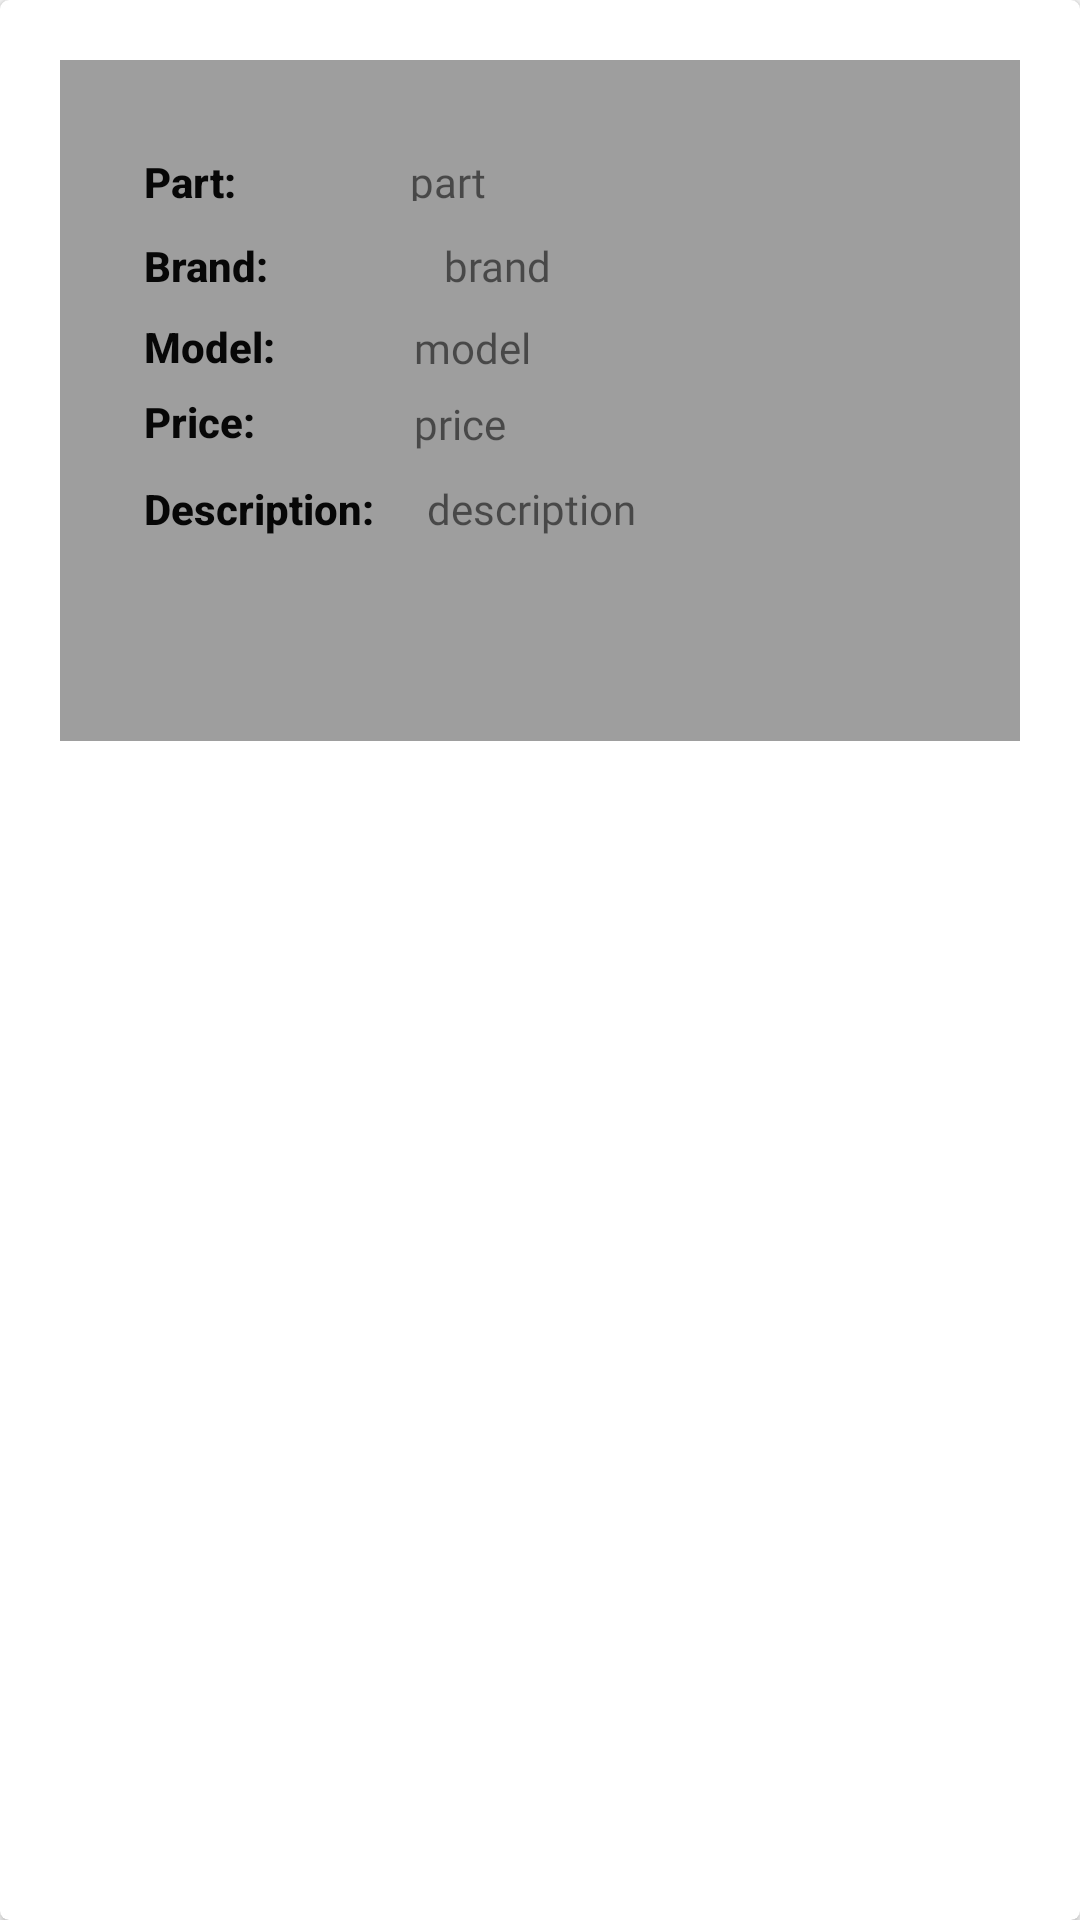

The Android layout XML behind this screen, and the referenced resources:
<!-- AndroidManifest.xml: application theme AppTheme -->
<!-- res/layout/spare_parts_layout_ud.xml -->
<?xml version="1.0" encoding="utf-8"?>
<androidx.cardview.widget.CardView
    xmlns:android="http://schemas.android.com/apk/res/android"
    xmlns:app="http://schemas.android.com/apk/res-auto"
    xmlns:tools="http://schemas.android.com/tools"
    android:layout_width="match_parent"
    android:elevation="4dp"
    android:layout_marginVertical="4dp"
    android:layout_marginHorizontal="8dp"
    app:cardCornerRadius="3dp"
    android:layout_height="wrap_content">

    <androidx.constraintlayout.widget.ConstraintLayout
        android:layout_width="match_parent"
        android:layout_height="227dp"
        android:layout_margin="20dp"
        android:background="#9e9e9e">

        <TextView
            android:id="@+id/textView16"
            android:layout_width="wrap_content"
            android:layout_height="wrap_content"
            android:layout_marginStart="28dp"
            android:fontFamily="sans-serif-medium"
            android:text="Part:"
            android:textColor="#070707"
            app:layout_constraintBottom_toBottomOf="parent"
            app:layout_constraintEnd_toStartOf="@+id/AtextView1ID_formal"
            app:layout_constraintHorizontal_bias="0.28"
            app:layout_constraintStart_toStartOf="parent"
            app:layout_constraintTop_toTopOf="parent"
            app:layout_constraintVertical_bias="0.149"
            android:textStyle="bold"/>

        <TextView
            android:id="@+id/AtextView1ID_forma30"
            android:layout_width="44dp"
            android:layout_height="16dp"
            android:layout_marginTop="24dp"
            android:fontFamily="@font/montserratbold"
            android:text="part"
            android:textSize="14sp"
            app:layout_constraintBottom_toBottomOf="parent"
            app:layout_constraintEnd_toEndOf="parent"
            app:layout_constraintHorizontal_bias="0.267"
            app:layout_constraintStart_toEndOf="@+id/textView16"
            app:layout_constraintTop_toTopOf="parent"
            app:layout_constraintVertical_bias="0.038" />

        <TextView
            android:id="@+id/AtextView2ID_formal32"
            android:layout_width="51dp"
            android:layout_height="18dp"
            android:layout_marginTop="24dp"
            android:layout_marginBottom="24dp"
            android:fontFamily="@font/montserratbold"
            android:text="model"
            android:textSize="14sp"
            app:layout_constraintBottom_toBottomOf="parent"
            app:layout_constraintEnd_toEndOf="parent"
            app:layout_constraintHorizontal_bias="0.206"
            app:layout_constraintStart_toEndOf="@+id/textView20"
            app:layout_constraintTop_toTopOf="parent"
            app:layout_constraintVertical_bias="0.387" />

        <TextView
            android:id="@+id/AtextView2ID_forma33"
            android:layout_width="45dp"
            android:layout_height="21dp"
            android:layout_marginTop="24dp"
            android:layout_marginBottom="24dp"
            android:fontFamily="@font/montserratbold"
            android:text="price"
            android:textSize="14sp"
            app:layout_constraintBottom_toBottomOf="parent"
            app:layout_constraintEnd_toEndOf="parent"
            app:layout_constraintHorizontal_bias="0.253"
            app:layout_constraintStart_toEndOf="@+id/textView21"
            app:layout_constraintTop_toTopOf="parent"
            app:layout_constraintVertical_bias="0.554" />

        <TextView
            android:id="@+id/AtextView1ID_formal31"
            android:layout_width="50dp"
            android:layout_height="20dp"
            android:layout_marginStart="128dp"
            android:layout_marginTop="24dp"
            android:layout_marginBottom="24dp"
            android:fontFamily="@font/montserratbold"
            android:text="brand"
            android:textSize="14sp"
            app:layout_constraintBottom_toBottomOf="parent"
            app:layout_constraintStart_toStartOf="parent"
            app:layout_constraintTop_toTopOf="parent"
            app:layout_constraintVertical_bias="0.22" />

        <TextView
            android:id="@+id/textView17"
            android:layout_width="wrap_content"
            android:layout_height="wrap_content"
            android:layout_marginStart="28dp"
            android:fontFamily="sans-serif-medium"
            android:text="Brand:"
            android:textColor="#070707"
            app:layout_constraintBottom_toBottomOf="parent"
            app:layout_constraintEnd_toStartOf="@+id/AtextView1ID_formal"
            app:layout_constraintHorizontal_bias="0.307"
            app:layout_constraintStart_toStartOf="parent"
            app:layout_constraintTop_toTopOf="parent"
            app:layout_constraintVertical_bias="0.283"
            android:textStyle="bold"/>

        <TextView
            android:id="@+id/textView20"
            android:layout_width="51dp"
            android:layout_height="19dp"
            android:layout_marginStart="28dp"
            android:fontFamily="sans-serif-medium"
            android:text="Model:"
            android:textColor="#070707"
            app:layout_constraintBottom_toBottomOf="parent"
            app:layout_constraintEnd_toStartOf="@+id/AtextView1ID_formal"
            app:layout_constraintHorizontal_bias="0.294"
            app:layout_constraintStart_toStartOf="parent"
            app:layout_constraintTop_toTopOf="parent"
            app:layout_constraintVertical_bias="0.413"
            android:textStyle="bold"/>

        <TextView
            android:id="@+id/textView21"
            android:layout_width="wrap_content"
            android:layout_height="wrap_content"
            android:layout_marginStart="28dp"
            android:fontFamily="sans-serif-medium"
            android:text="Price:"
            android:textColor="#070707"
            app:layout_constraintBottom_toBottomOf="parent"
            app:layout_constraintEnd_toStartOf="@+id/AtextView1ID_formal"
            app:layout_constraintHorizontal_bias="0.304"
            app:layout_constraintStart_toStartOf="parent"
            app:layout_constraintTop_toTopOf="parent"
            app:layout_constraintVertical_bias="0.533"
            android:textStyle="bold"/>

        <TextView
            android:id="@+id/textView23"
            android:layout_width="wrap_content"
            android:layout_height="wrap_content"
            android:layout_marginStart="28dp"
            android:fontFamily="sans-serif-medium"
            android:text="Description:"
            android:textColor="#070707"
            app:layout_constraintBottom_toBottomOf="parent"
            app:layout_constraintEnd_toStartOf="@+id/AtextView1ID_formal"
            app:layout_constraintHorizontal_bias="0.301"
            app:layout_constraintStart_toStartOf="parent"
            app:layout_constraintTop_toTopOf="parent"
            app:layout_constraintVertical_bias="0.673"
            android:textStyle="bold"/>

        <TextView
            android:id="@+id/AtextView2ID_forma34"
            android:layout_width="86dp"
            android:layout_height="19dp"
            android:layout_marginBottom="24dp"
            android:fontFamily="@font/montserratbold"
            android:text="description"
            android:textSize="14sp"
            app:layout_constraintBottom_toBottomOf="parent"
            app:layout_constraintEnd_toEndOf="parent"
            app:layout_constraintHorizontal_bias="0.137"
            app:layout_constraintStart_toEndOf="@+id/textView23"
            app:layout_constraintTop_toTopOf="parent"
            app:layout_constraintVertical_bias="0.76" />

        <ImageView
            android:id="@+id/Acard_image_formal"
            android:layout_width="69dp"
            android:layout_height="63dp"
            android:layout_marginTop="8dp"
            android:layout_marginBottom="8dp"
            app:layout_constraintBottom_toBottomOf="parent"
            app:layout_constraintEnd_toEndOf="parent"
            app:layout_constraintHorizontal_bias="0.916"
            app:layout_constraintStart_toStartOf="parent"
            app:layout_constraintTop_toTopOf="parent"
            app:layout_constraintVertical_bias="0.162"
            tools:srcCompat="@tools:sample/avatars" />

        <Button
            android:id="@+id/update"
            android:layout_width="50dp"
            android:layout_height="45dp"
            android:background="@drawable/update"
            android:textColor="#FDFBFB"
            android:textSize="12sp"
            app:layout_constraintBottom_toBottomOf="parent"
            app:layout_constraintEnd_toEndOf="parent"
            app:layout_constraintHorizontal_bias="0.695"
            app:layout_constraintStart_toStartOf="parent"
            app:layout_constraintTop_toTopOf="parent"
            app:layout_constraintVertical_bias="0.923" />

        <Button
            android:id="@+id/delete"
            android:layout_width="50dp"
            android:layout_height="45dp"
            android:background="@drawable/delete"
            android:textColor="#FDFBFB"
            android:textSize="12sp"
            app:layout_constraintBottom_toBottomOf="parent"
            app:layout_constraintEnd_toEndOf="parent"
            app:layout_constraintHorizontal_bias="0.881"
            app:layout_constraintStart_toStartOf="parent"
            app:layout_constraintTop_toTopOf="parent"
            app:layout_constraintVertical_bias="0.923" />

    </androidx.constraintlayout.widget.ConstraintLayout>


</androidx.cardview.widget.CardView>
<!-- resources referenced by this layout -->
<resources>
  <style name="AppTheme" parent="Theme.AppCompat.Light.DarkActionBar">
          
          <item name="colorPrimary">@color/colorPrimary</item>
          <item name="colorPrimaryDark">@color/colorPrimaryDark</item>
          <item name="colorAccent">@color/colorAccent</item>
      </style>
  <!-- not gathered from this repository: default colours our renderer supplied (Android Studio template values) -->
  <color name="colorPrimary">#FF6200EE</color>
  <color name="colorPrimaryDark">#FF3700B3</color>
  <color name="colorAccent">#FF03DAC5</color>
</resources>
